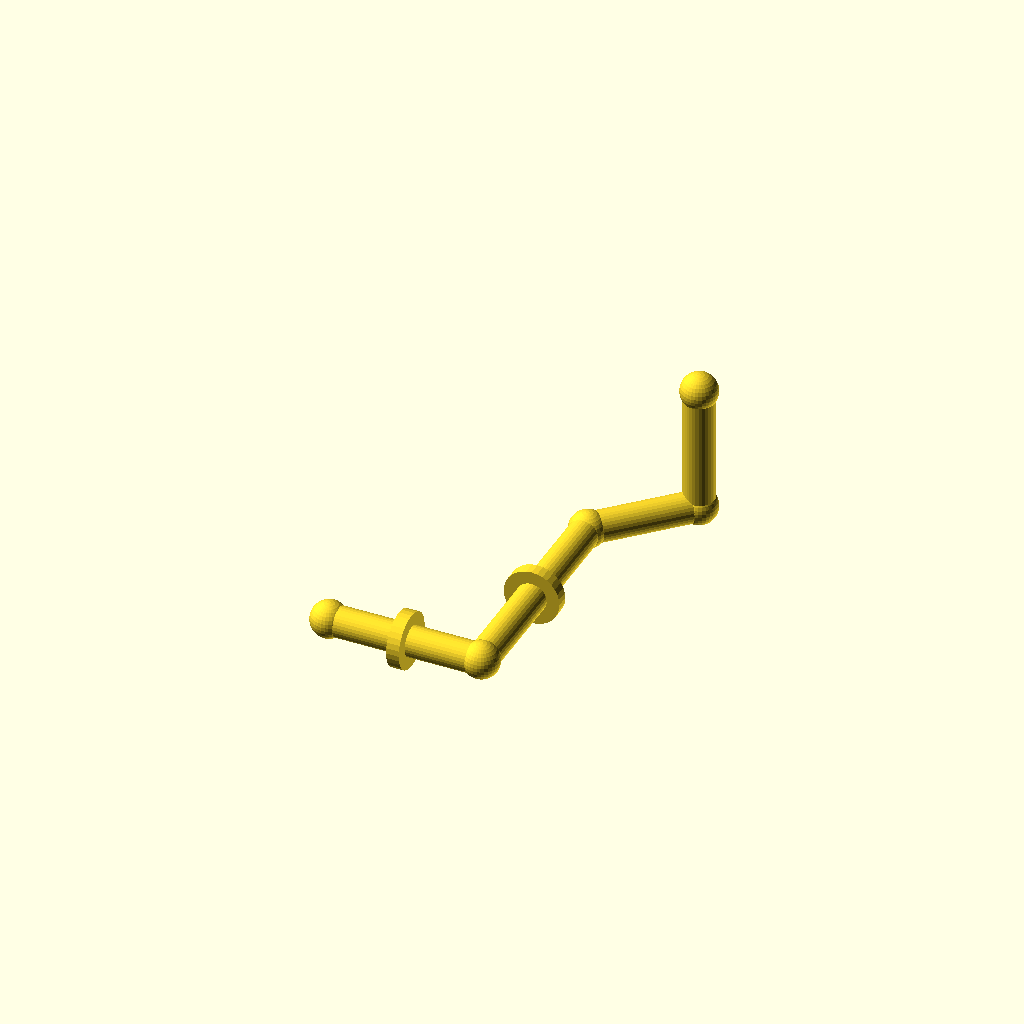
Cell 1 — every parameter at its default value.
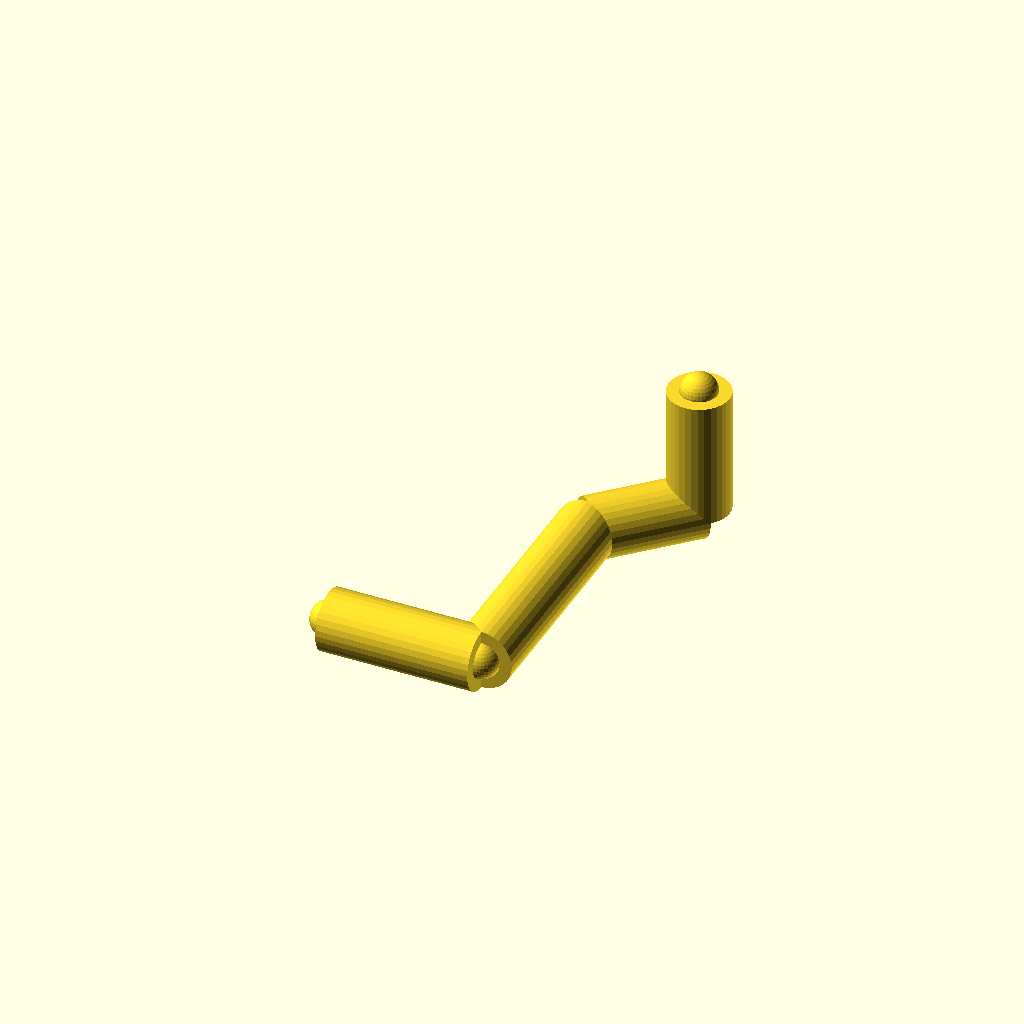
Cell 2 — pipe_r set to 12, the other parameters unchanged.
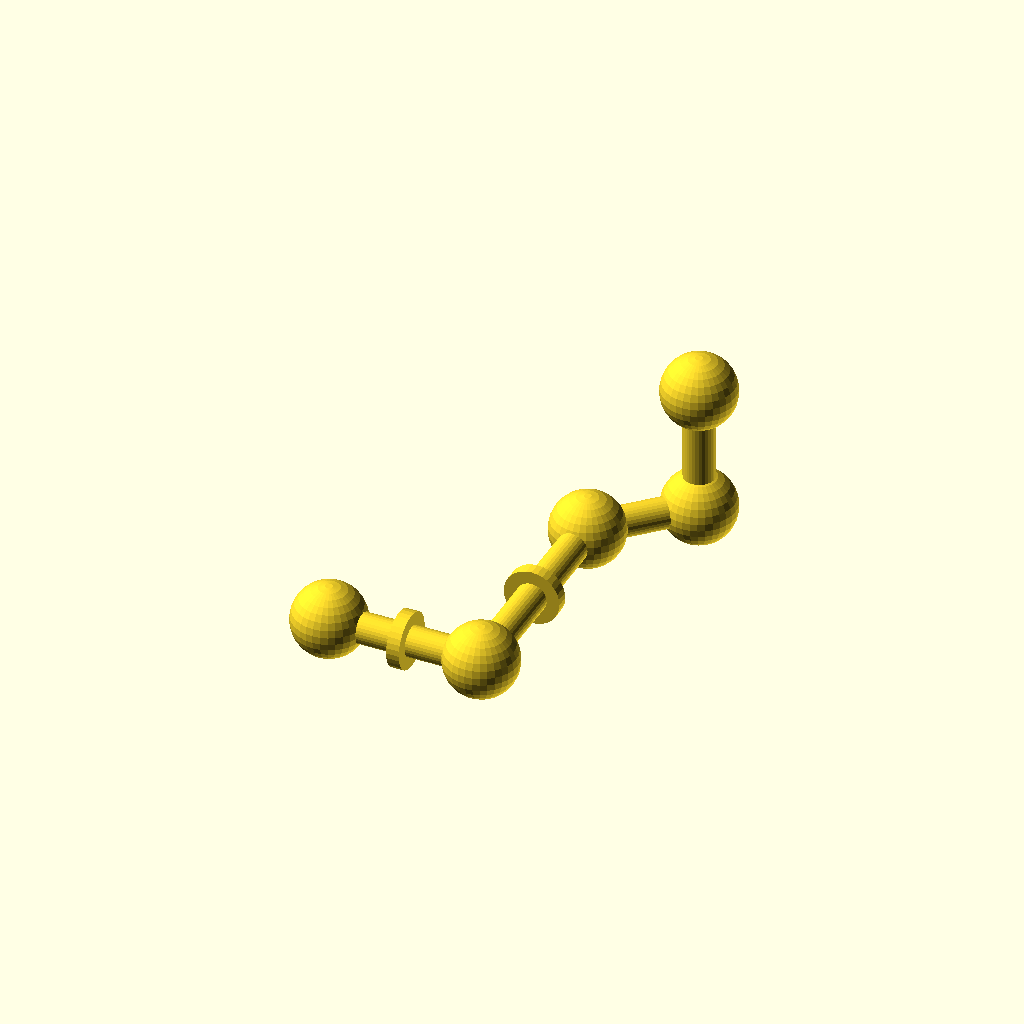
Cell 3: the same model with joint_r = 14.4.
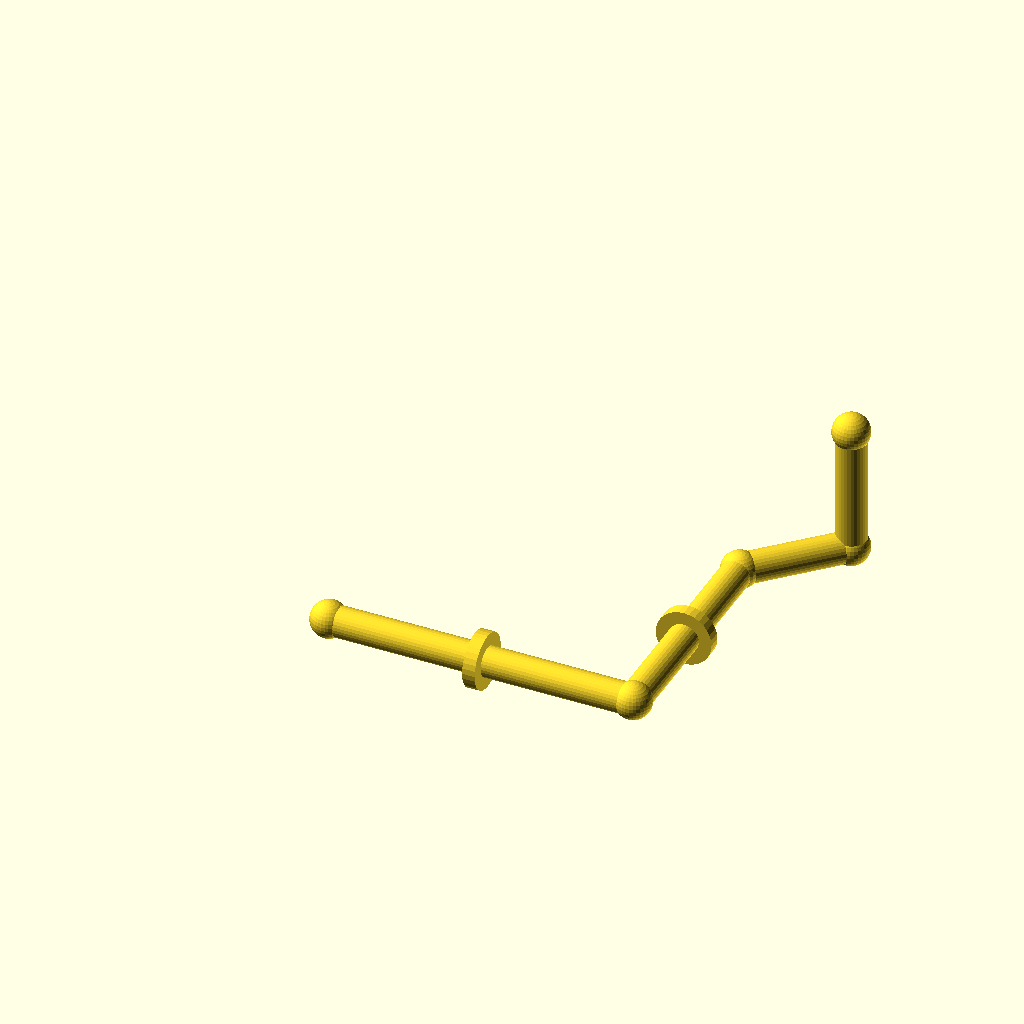
Cell 4: the same model with run_a = 120.
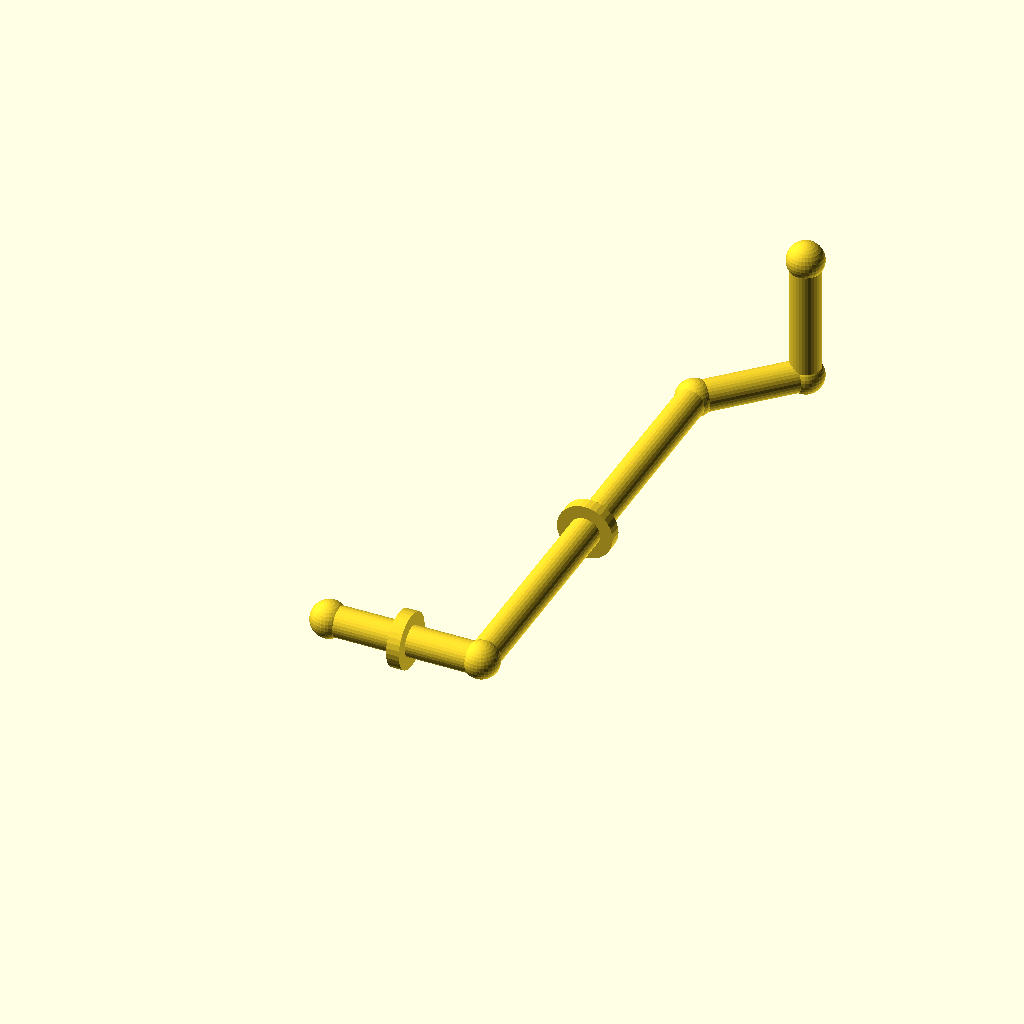
Cell 5 — run_b set to 180, the other parameters unchanged.
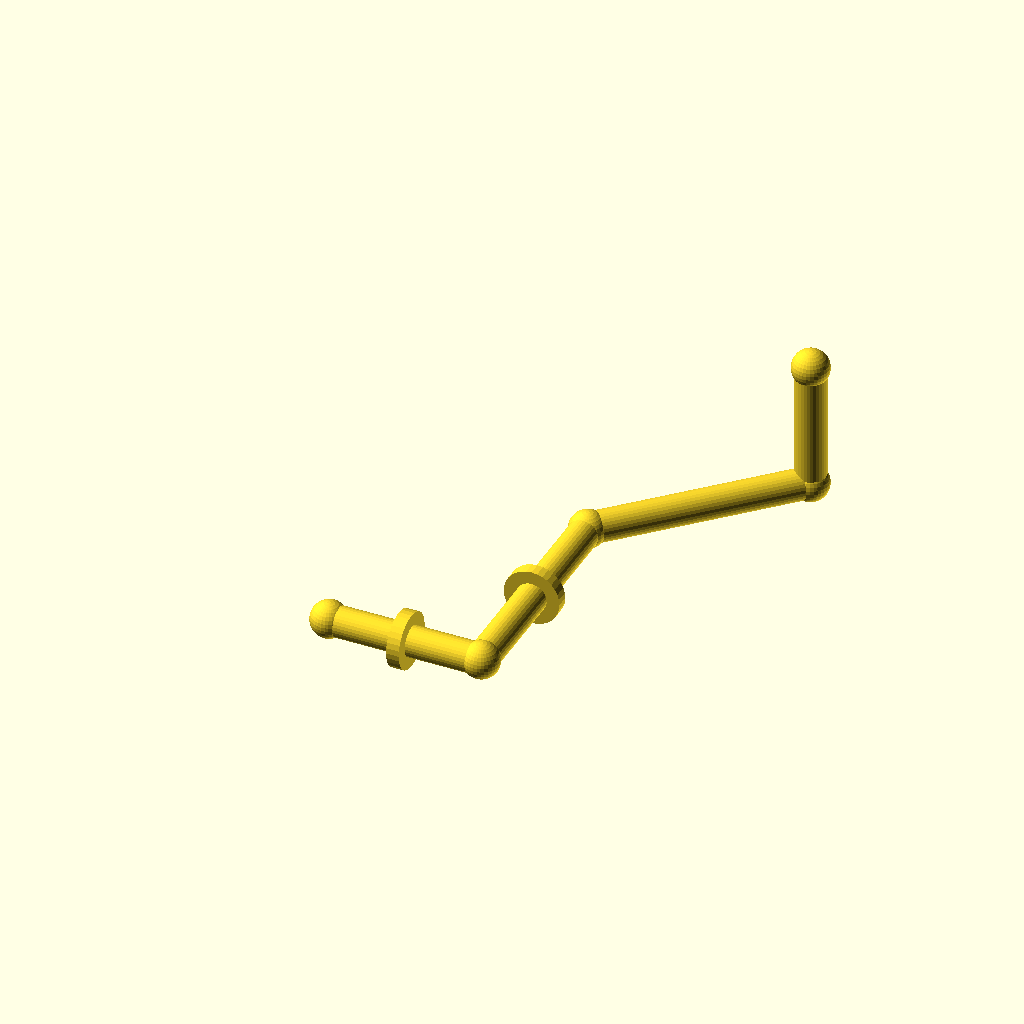
Cell 6 — diag set to 60, the other parameters unchanged.
All cells are drawn from one camera (rotation 55°, 0°, 25°, orthographic, colour scheme Cornfield), so only the parameter changes between them.
Source of the model, optional_data/gen2/pipes/part_0055.scad:
$fn = 32;

// ----------------------------------------------------------------------
// Pipe route: tube 12 mm, run 60 mm + 90 mm + 45 deg bend
// ----------------------------------------------------------------------

// --- parameters (mm) ---
pipe_r = 6;               // pipe outside radius
joint_r = 7.2;            // joint ball radius
run_a = 60;               // first straight run, X
run_b = 90;               // second straight run, Y
diag = 30;                // 45 degree run, per axis
run_c = 50;               // last straight run, Z
collar_d = 22;            // reinforcing collar diameter
collar_w = 5;             // collar width

module member(a, b, r) {
  /* rod: cylinder from joint a to joint b */
  d = b - a;
  length = norm(d);
  translate(a) rotate([0, acos(d[2] / length), atan2(d[1], d[0])])
    cylinder(h = length, r = r);
}

module joint(p, r) {
  /* ball at the joint centre */
  translate(p) sphere(r = r);
}

p0 = [0, 0, 0];
p1 = [run_a, 0, 0];
p2 = [run_a, run_b, 0];
p3 = [run_a + diag, run_b + diag, 0];
p4 = [run_a + diag, run_b + diag, run_c];

member(p0, p1, pipe_r);
member(p1, p2, pipe_r);
member(p2, p3, pipe_r);
member(p3, p4, pipe_r);

/* joint balls */
joint(p0, joint_r);
joint(p1, joint_r);
joint(p2, joint_r);
joint(p3, joint_r);
joint(p4, joint_r);

/* welded collars on the straight runs */
translate([run_a / 2, 0, 0]) rotate([0, 90, 0])
  cylinder(h = collar_w, d = collar_d, center = true);
translate([run_a, run_b / 2, 0]) rotate([90, 0, 0])
  cylinder(h = collar_w, d = collar_d, center = true);
Parameter table extracted from the source (name, type, default, range or options):
pipe_r: number, default 6
joint_r: number, default 7.2
run_a: number, default 60
run_b: number, default 90
diag: number, default 30
run_c: number, default 50
collar_d: number, default 22
collar_w: number, default 5
